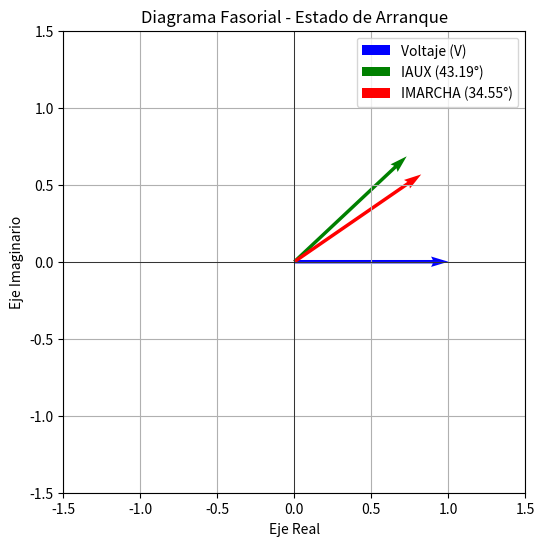

Here is the Python script that generated this plot: (Note: this script raises an exception after producing the figure.)
import numpy as np
import matplotlib.pyplot as plt

# Datos de la tabla
# Arranque
angle_v_iaux_arranque = 43.19  # grados
angle_v_imarcha_arranque = 34.55  # grados

# Régimen estacionario
angle_v_iaux_estacionario = 0  # grados
angle_v_imarcha_estacionario = 60.47  # grados

# Función para crear el diagrama fasorial
def plot_fasorial(title, angle_iaux, angle_imarcha, save_name):
    # Crear figura y ejes
    fig, ax = plt.subplots(figsize=(6, 6))
    
    # Fasor de voltaje
    ax.quiver(0, 0, np.cos(0), np.sin(0), angles='xy', scale_units='xy', scale=1, color='blue', label='Voltaje (V)')
    
    # Fasor de IAUX
    ax.quiver(0, 0, np.cos(np.radians(angle_iaux)), np.sin(np.radians(angle_iaux)), angles='xy', scale_units='xy', scale=1, color='green', label=f'IAUX ({angle_iaux}°)')
    
    # Fasor de IMARCHA
    ax.quiver(0, 0, np.cos(np.radians(angle_imarcha)), np.sin(np.radians(angle_imarcha)), angles='xy', scale_units='xy', scale=1, color='red', label=f'IMARCHA ({angle_imarcha}°)')
    
    # Configuración de ejes y leyendas
    ax.set_xlim(-1.5, 1.5)
    ax.set_ylim(-1.5, 1.5)
    ax.axhline(0, color='black',linewidth=0.5)
    ax.axvline(0, color='black',linewidth=0.5)
    ax.set_xlabel('Eje Real')
    ax.set_ylabel('Eje Imaginario')
    ax.set_title(title)
    ax.legend()
    ax.grid(True)

    plt.gca().set_aspect('equal', adjustable='box')
    plt.savefig(f'/mnt/data/{save_name}')
    plt.show()

# Crear los diagramas fasoriales
plot_fasorial("Diagrama Fasorial - Estado de Arranque", angle_v_iaux_arranque, angle_v_imarcha_arranque, "fasorial_arranque.png")
plot_fasorial("Diagrama Fasorial - Estado Estacionario", angle_v_iaux_estacionario, angle_v_imarcha_estacionario, "fasorial_estacionario.png")
